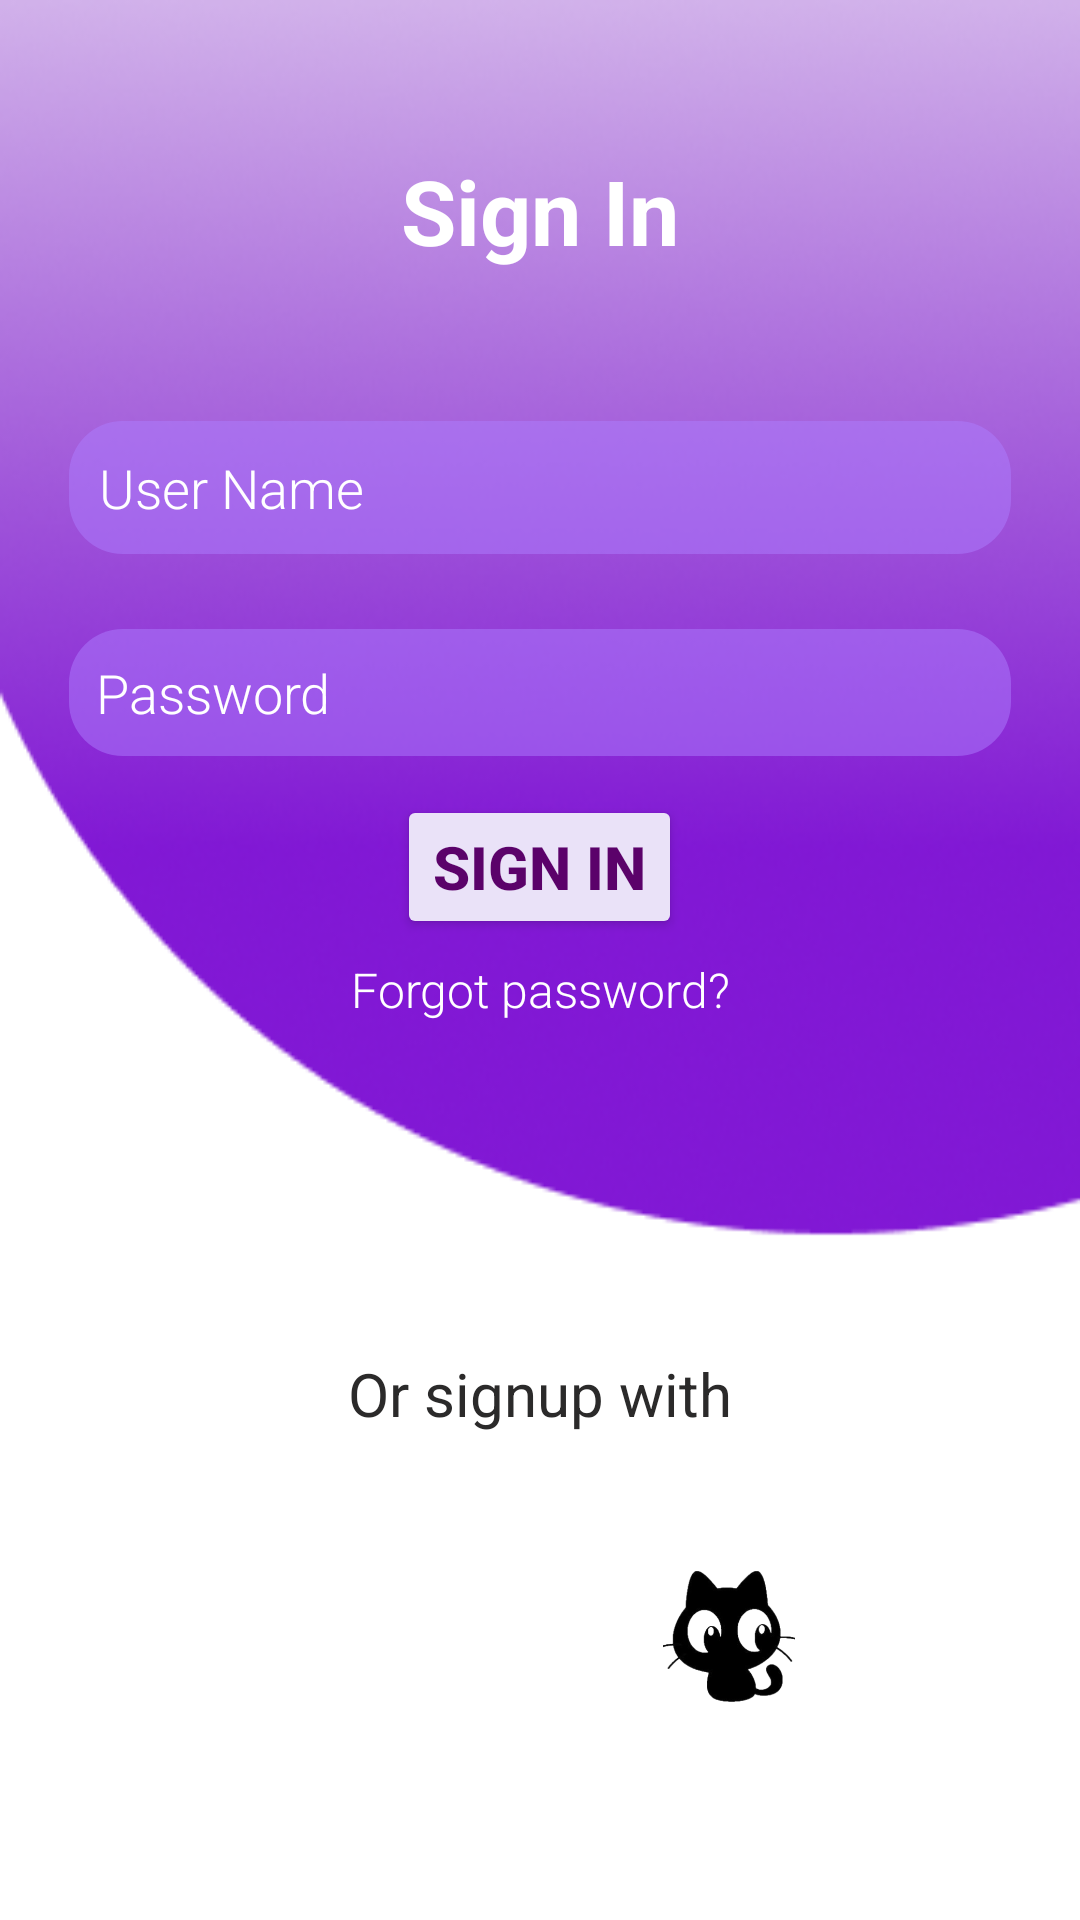

Android layout source for this screen:
<!-- AndroidManifest.xml: application theme Theme.MyApplication -->
<!-- res/layout/loginn.xml -->
<?xml version="1.0" encoding="utf-8"?>

<FrameLayout
    xmlns:android="http://schemas.android.com/apk/res/android"
    xmlns:tools="http://schemas.android.com/tools"
    android:layout_width="match_parent"
    android:layout_height="match_parent"
    android:orientation="vertical">

    <ImageView
        android:background="@drawable/bg_app"
        android:layout_width="match_parent"
        android:layout_height="419dp"
        tools:ignore="ContentDescription" />
    <LinearLayout
        android:orientation="vertical"
        android:layout_width="match_parent"
        android:layout_height="match_parent">

        <TextView
            android:layout_marginTop="50dp"
            android:textSize="30sp"
            android:textStyle="bold"
            android:textColor="@color/white"
            android:text="@string/txt_signin"
            android:gravity="center"
            android:layout_width="match_parent"
            android:layout_height="wrap_content" />

        <EditText
            android:textColor="@color/white"
            android:inputType="text"
            android:hint="@string/hint_username"
            android:textColorHint="@color/white"
            android:textSize="18sp"
            android:layout_marginTop="50dp"
            android:padding="10dp"
            android:fontFamily="sans-serif-light"
            android:background="@drawable/bg_radius"
            android:layout_marginHorizontal="23dp"
            android:layout_width="match_parent"
            android:layout_height="wrap_content"
            android:autofillHints=" User Name" />
        <EditText
            android:textColor="@color/white"
            android:inputType="textPassword"
            android:hint="@string/hint_password"
            android:textColorHint="@color/white"
            android:textSize="18sp"
            android:layout_marginTop="25dp"
            android:padding="9dp"
            android:fontFamily="sans-serif-light"
            android:background="@drawable/bg_radius"
            android:layout_marginHorizontal="23dp"
            android:layout_width="match_parent"
            android:layout_height="wrap_content"
            android:autofillHints=" Password" />

        <Button
            android:layout_marginTop="13dp"
            android:textStyle="bold"
            android:textSize="20dp"
            android:textColor="#5B026A"
            android:backgroundTint="#EAE2F8"
            android:layout_gravity="center"
            android:text="Sign In"
            android:layout_width="wrap_content"
            android:layout_height="wrap_content" />
        <TextView
            android:layout_marginTop="6dp"
            android:fontFamily="sans-serif-light"
            android:textColor="@color/white"
            android:textSize="16sp"
            android:gravity="center"
            android:text="@string/txt_fg_password"
            android:layout_width="match_parent"
            android:layout_height="wrap_content"></TextView>
        <View
            android:layout_width="match_parent"
            android:layout_height="0dp"
            android:layout_weight="1"></View>
        <TextView
            android:layout_marginTop="6dp"

            android:textColor="#2B2A2A"
            android:textSize="20sp"
            android:gravity="center"
            android:text="@string/txt_or_signup_with"
            android:layout_marginBottom="38dp"
            android:layout_width="match_parent"
            android:layout_height="wrap_content"></TextView>
        <TableRow
            android:layout_width="match_parent"
            android:layout_height="59dp"
            android:gravity="center"
            android:layout_marginBottom="65dp">
            <ImageView
                android:padding="3dp"
                android:src="@drawable/ic_gg"
                android:layout_width="50dp"
                android:layout_height="match_parent"></ImageView>
            <ImageView
                android:padding="3dp"
                android:layout_marginStart="13dp"
                android:src="@drawable/ic_fb"
                android:layout_width="50dp"
                android:layout_height="match_parent"></ImageView>
            <ImageView
                android:padding="3dp"
                android:layout_marginStart="13dp"
                android:src="@drawable/ic_meoden"
                android:layout_width="50dp"
                android:layout_height="match_parent"></ImageView>
        </TableRow>
    </LinearLayout>

</FrameLayout>
<!-- resources referenced by this layout -->
<resources>
  <color name="white">#FFFFFFFF</color>
  <!-- drawable bg_app: png bitmap (drawable, 79347 bytes) -->
  <!-- drawable bg_radius (drawable) -->
  <?xml version="1.0" encoding="utf-8"?>
  
  <shape xmlns:android="http://schemas.android.com/apk/res/android">
      <solid android:color="@color/violetalpha"></solid>
      <corners android:radius="18dp"></corners>
  
  </shape>
  <!-- drawable ic_meoden: png bitmap (drawable, 28644 bytes) -->
  <string name="hint_password">Password</string>
  <string name="hint_username">User Name</string>
  <string name="txt_fg_password">Forgot password?</string>
  <string name="txt_or_signup_with">Or signup with</string>
  <string name="txt_signin">Sign In</string>
  <style name="Theme.MyApplication" parent="Theme.MaterialComponents.DayNight.NoActionBar">
          
          <item name="colorPrimary">@color/purple_500</item>
          <item name="colorPrimaryVariant">@color/purple_700</item>
          <item name="colorOnPrimary">@color/white</item>
          
          <item name="colorSecondary">@color/teal_200</item>
          <item name="colorSecondaryVariant">@color/teal_700</item>
          <item name="colorOnSecondary">@color/black</item>
          
          <item name="android:statusBarColor" tools:targetApi="l">?attr/colorPrimaryVariant</item>
          
  
  
  
      </style>
  <color name="violetalpha">#80AD7FFF</color>
  <color name="purple_500">#FF6200EE</color>
  <color name="purple_700">#FF3700B3</color>
  <color name="teal_200">#FF03DAC5</color>
  <color name="teal_700">#FF018786</color>
  <color name="black">#FF000000</color>
</resources>
